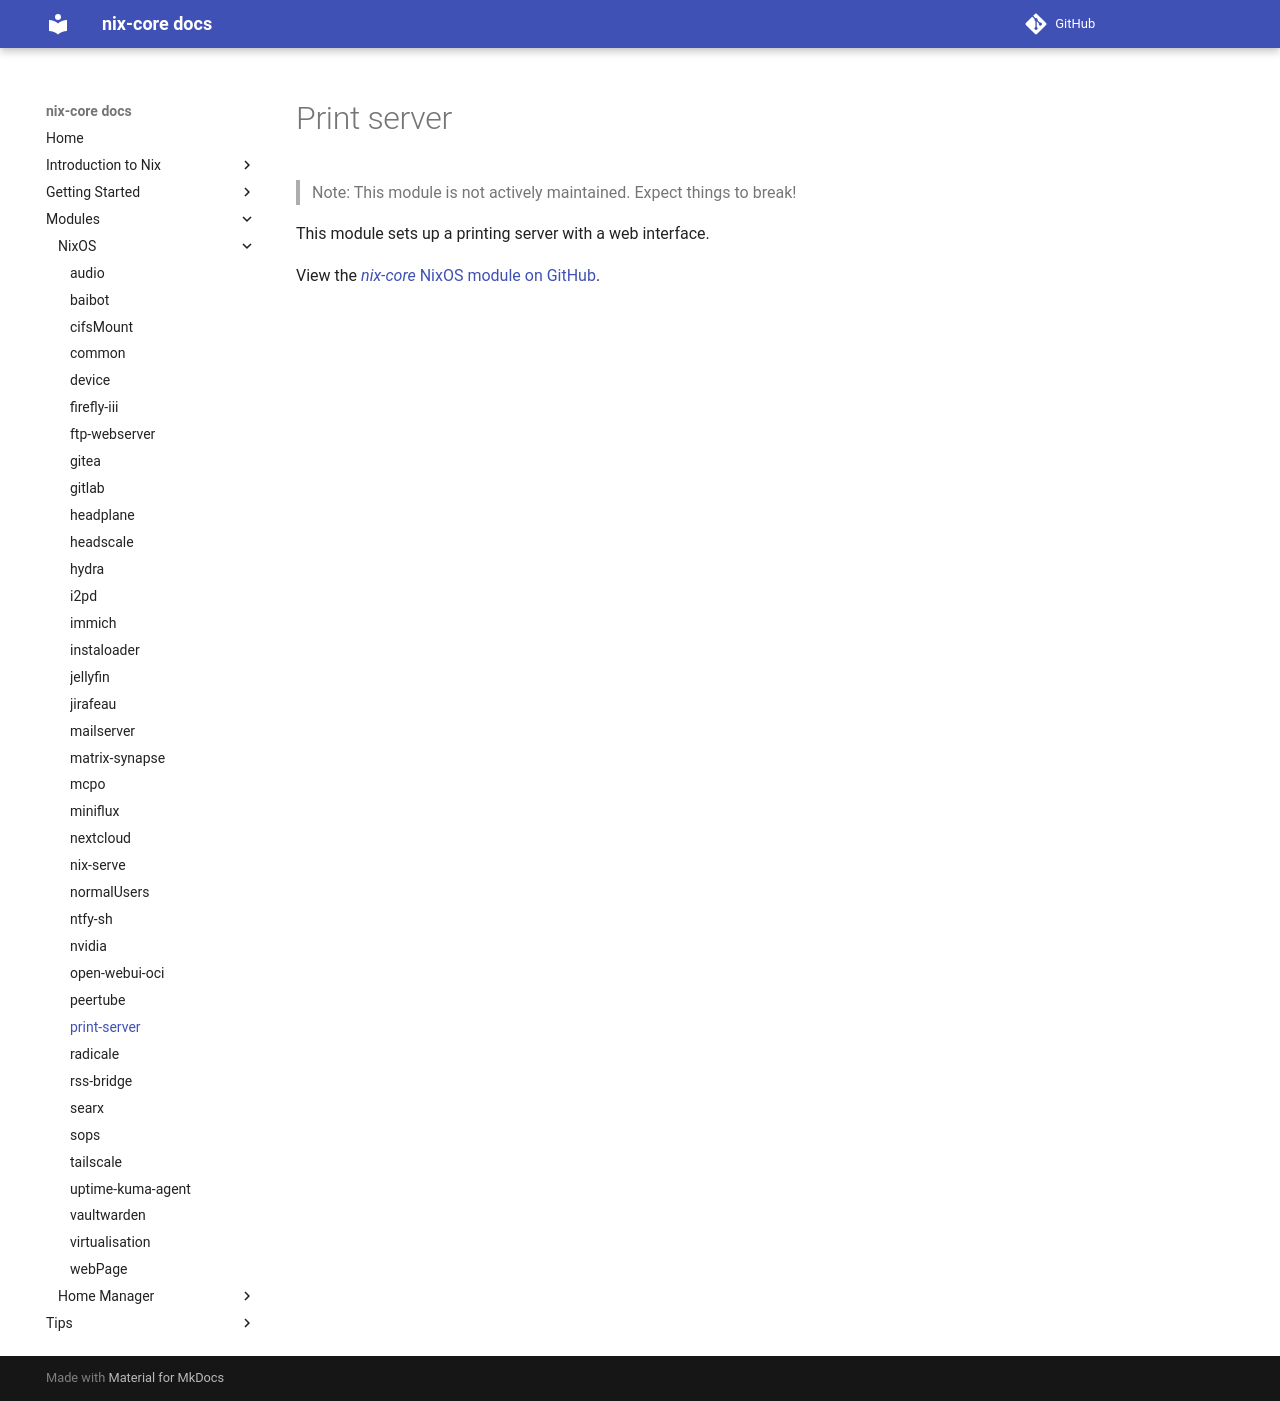

repository: sid115/nix-core · page: modules/nixos/print-server/index.html · generator: mkdocs

# Print server

> Note: This module is not actively maintained. Expect things to break!

This module sets up a printing server with a web interface.

View the [*nix-core* NixOS module on GitHub](https://github.com/sid115/nix-core/tree/master/modules/nixos/print-server).
